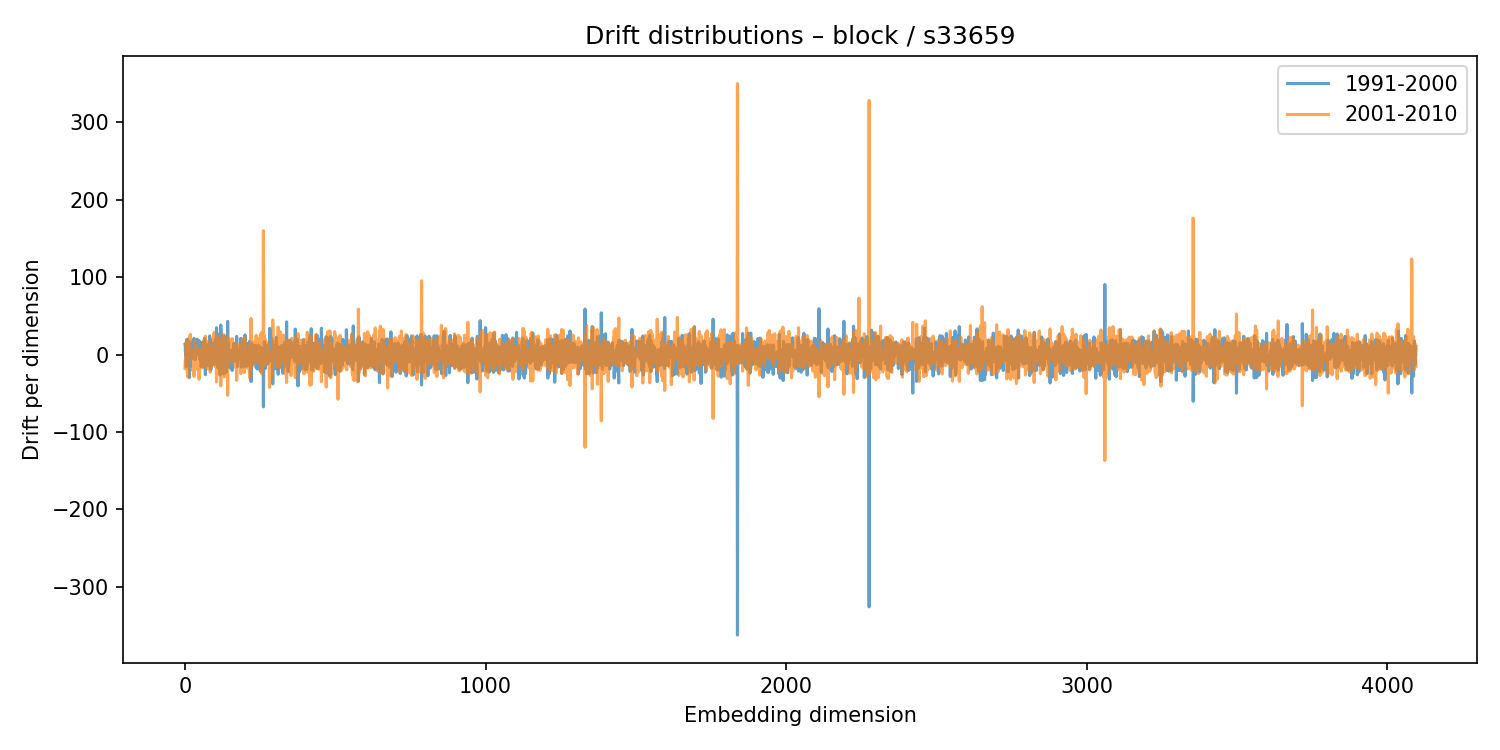

The file beside this chart, header and first rows:
1991-2000, 2001-2010
13.15, -17.82
10.42, -7.785
-0.06698, -6.301
5.76, -1.916
-15.52, 16.27
-15.13, 11.62
19.27, -19.7
-0.8796, 9.719
1.243, -13.92
19.67, -29.02
0.8995, -4.907
-10.86, -4.252
-5.894, 2.121
-11.56, 13.6
5.977, 1.496
-29.77, 22.86
0.09081, 7.722
-11.98, 22.45
-15.88, 26.2
16.15, -5.697
5.177, -4.161
9.467, 3.708
5.336, -3.469
-5.648, -3.78
2.112, 5.388
0.4001, -11.04
14.09, -20.56
17.73, -8.878
11.29, -6.006
0.3501, 0.5156
20.9, -28.26
10.06, -10.24
3.505, 17.9
-0.8704, -1.911
-6.59, -3.47
0.7227, 11.65
3.545, 0.2345
2.627, -2.387
3.767, 11.96
16.88, -15.94
19.76, -14.37
19.69, -13.93
11.01, -14.63
10.5, -20.16
4.343, -5.388
0.03899, -8.614
6.168, -10.15
18.01, -31.93
-2.393, 7.037
10.57, -16.76
-6.658, 3.134
-3.334, 6.304
1.338, 4.32
11.87, -2.131
-15.92, 5.156
-2.308, 3.702
15.62, -10.71
6.4, -12.66
6.625, -7.865
10.38, -17.07
... 4,036 more rows
